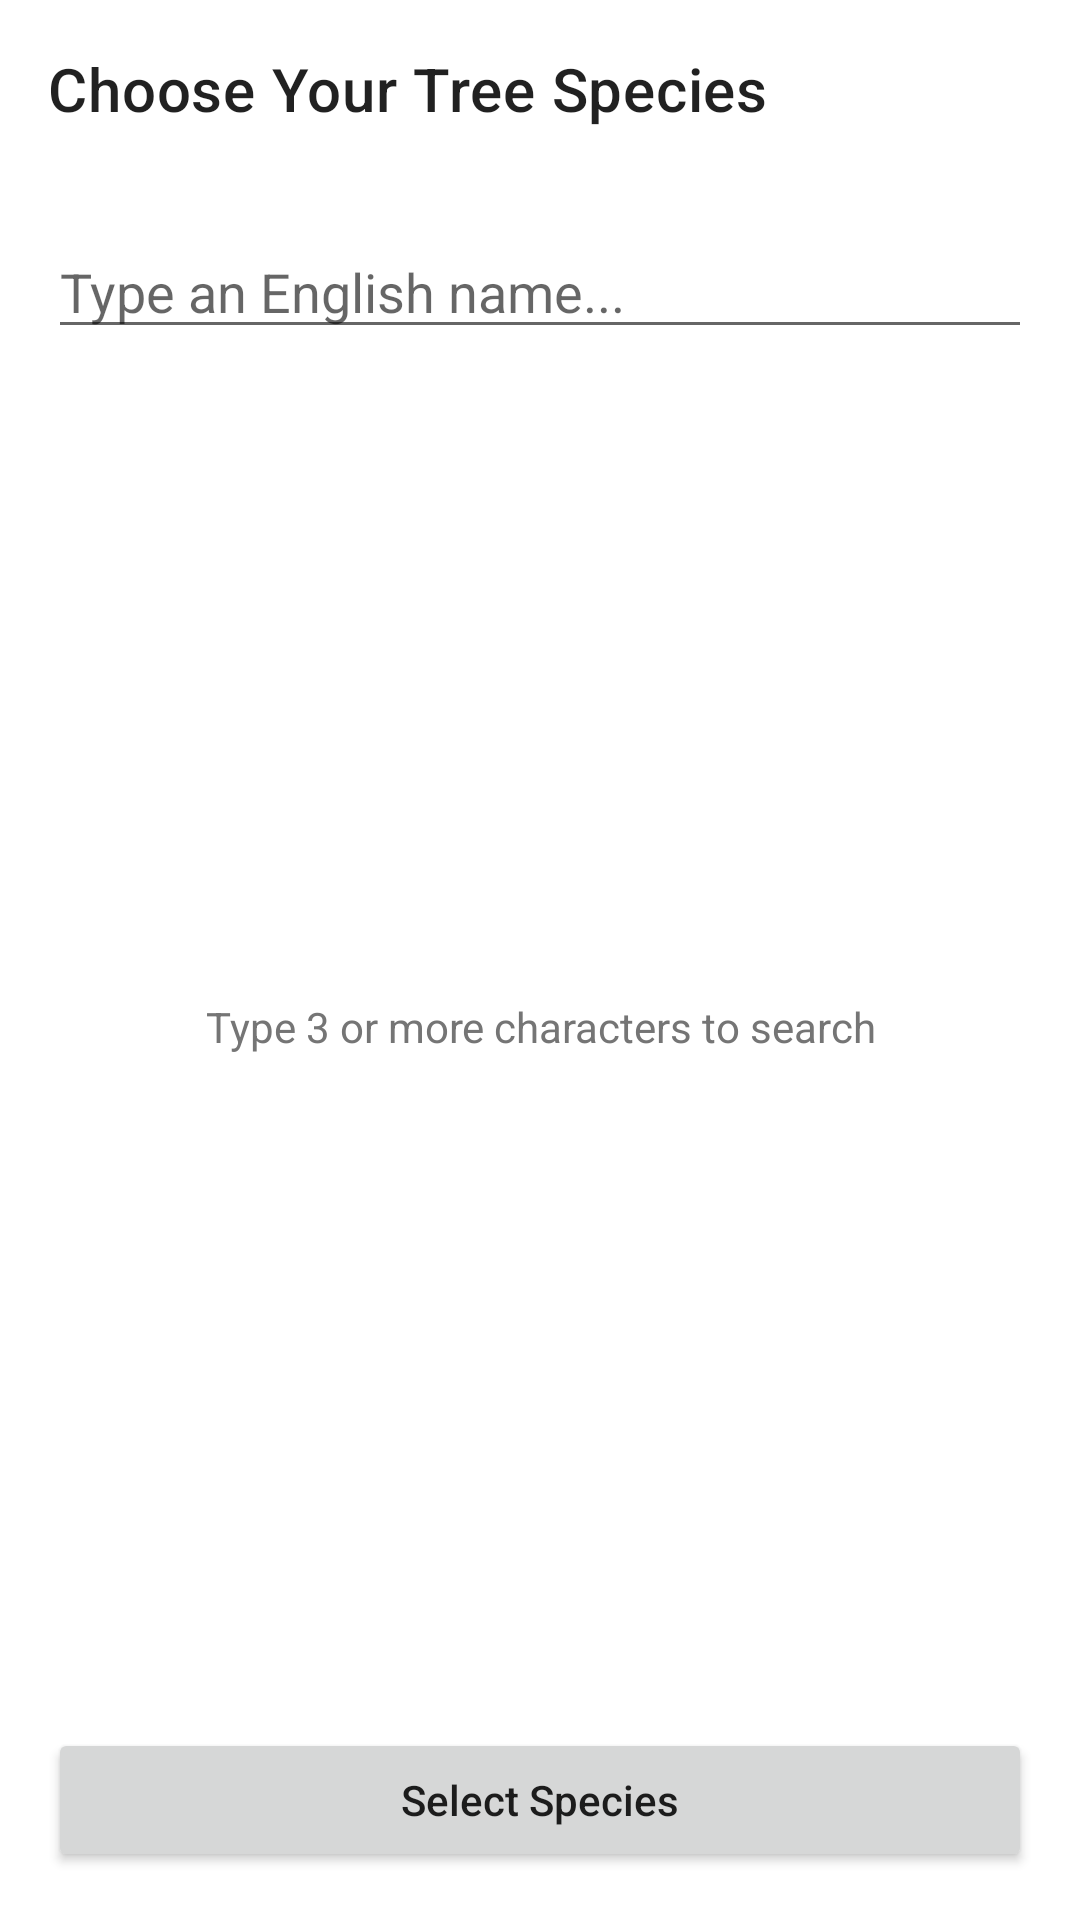

The Android layout XML behind this screen, and the referenced resources:
<!-- AndroidManifest.xml: application theme AppTheme -->
<!-- res/layout/activity_search_species.xml -->
<?xml version="1.0" encoding="utf-8"?>
<LinearLayout xmlns:android="http://schemas.android.com/apk/res/android"
    xmlns:app="http://schemas.android.com/apk/res-auto"
    android:layout_width="match_parent"
    android:layout_height="match_parent"
    android:orientation="vertical"
    android:padding="16dp">

    
    <TextView
        android:layout_width="wrap_content"
        android:layout_height="wrap_content"
        android:paddingBottom="16dp"
        android:text="Choose Your Tree Species"
        android:textAppearance="?attr/textAppearanceHeadline6" />

    
    <com.google.android.material.button.MaterialButtonToggleGroup
        android:id="@+id/search_mode_toggle"
        android:layout_width="wrap_content"
        android:layout_height="wrap_content"
        android:layout_gravity="center_horizontal"
        android:layout_marginBottom="16dp"
        app:singleSelection="true">

        <Button
            android:id="@+id/toggle_english"
            android:layout_width="wrap_content"
            android:layout_height="wrap_content"
            android:text="English"
            android:checked="true"
            style="?attr/materialButtonOutlinedStyle" />

        <Button
            android:id="@+id/toggle_latin"
            android:layout_width="wrap_content"
            android:layout_height="wrap_content"
            android:text="Latin"
            style="?attr/materialButtonOutlinedStyle" />

    </com.google.android.material.button.MaterialButtonToggleGroup>

    
    <EditText
        android:id="@+id/search_input"
        android:layout_width="match_parent"
        android:layout_height="wrap_content"
        android:hint="Type an English name..."
        android:layout_marginBottom="8dp"
        android:inputType="text" />

    
    <TextView
        android:id="@+id/selected_species_text_view"
        android:layout_width="match_parent"
        android:layout_height="wrap_content"
        android:textSize="16sp"
        android:padding="8dp"
        android:visibility="gone"
        android:background="#E8F5E9"
        android:textStyle="bold" />

    <FrameLayout
        android:layout_width="match_parent"
        android:layout_height="0dp"
        android:layout_weight="1">

        <ListView
            android:id="@+id/suggestion_list"
            android:layout_width="match_parent"
            android:layout_height="match_parent"
            android:visibility="gone"
            android:background="#FFFFFF"
            android:divider="@android:color/darker_gray"
            android:dividerHeight="0.5dp"
            android:paddingTop="4dp"
            android:paddingBottom="4dp"
            android:clipToPadding="false" />

        <TextView
            android:id="@+id/empty_list_text"
            android:layout_width="match_parent"
            android:layout_height="wrap_content"
            android:layout_gravity="center"
            android:gravity="center"
            android:text="Type 3 or more characters to search"
            android:textColor="#757575"
            android:visibility="visible" />

    </FrameLayout>

    
    <LinearLayout
        android:layout_width="match_parent"
        android:layout_height="wrap_content"
        android:orientation="horizontal"
        android:layout_marginTop="16dp">

        <Button
            android:id="@+id/btn_clear_search"
            android:layout_width="0dp"
            android:layout_height="wrap_content"
            android:layout_weight="1"
            android:text="Clear"
            android:visibility="gone"
            android:layout_marginEnd="8dp"
            style="@style/Widget.MaterialComponents.Button.OutlinedButton" />

        
        <Button
            android:id="@+id/btn_select_species"
            android:layout_width="0dp"
            android:layout_height="wrap_content"
            android:layout_weight="1"
            android:text="Select Species" />

    </LinearLayout>

</LinearLayout>
<!-- resources referenced by this layout -->
<resources>
  <style name="AppTheme" parent="Theme.MaterialComponents.Light.NoActionBar">
          <item name="colorPrimary">@color/green</item>
          <item name="colorPrimaryDark">@color/darkGreen</item>
          <item name="colorAccent">@color/blue</item>
          <item name="colorPrimaryVariant">#3700B3</item>
          <item name="colorOnPrimary">#FFFFFF</item>
          <item name="android:textAllCaps">false</item>
      </style>
  <color name="green">#247b5b</color>
  <color name="darkGreen">#19563f</color>
  <color name="blue">#4a8b99</color>
</resources>
